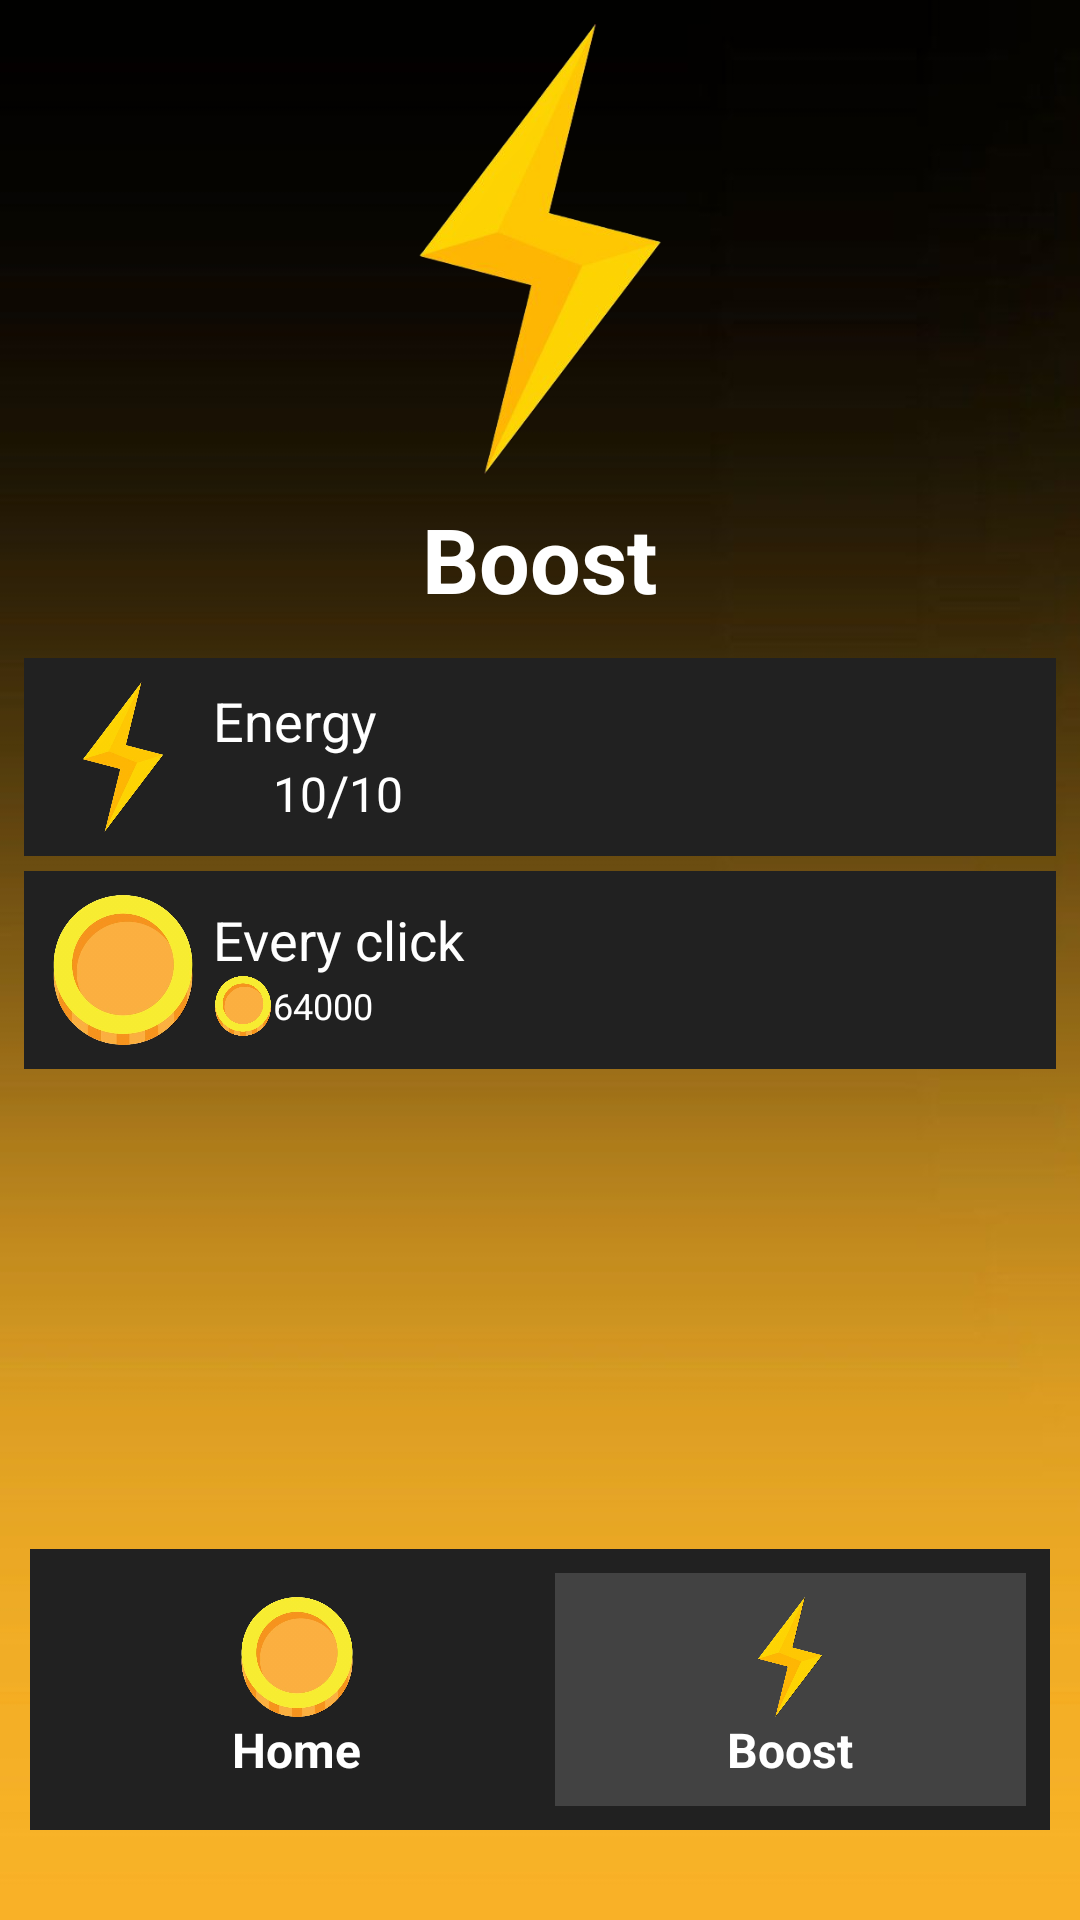

Produce the Android XML layout that renders to this screen, including the resource entries it uses.
<!-- AndroidManifest.xml: application theme AppTheme -->
<!-- res/layout/layout_boost.xml -->
<LinearLayout
	xmlns:android="http://schemas.android.com/apk/res/android"
	xmlns:app="http://schemas.android.com/apk/res-auto"
	xmlns:tools="http://schemas.android.com/tools"
	android:layout_width="match_parent"
	android:layout_height="match_parent"
	android:orientation="vertical">
	<LinearLayout
		android:id="@+id/linear"
		android:layout_width="match_parent"
		android:layout_height="match_parent"
		android:background="@drawable/gradient"
		android:orientation="vertical">
		<LinearLayout
			android:id="@+id/linearOther"
			android:layout_width="match_parent"
			android:layout_height="match_parent"
			android:padding="8dp"
			android:orientation="vertical"
			android:weightSum="1"
			android:layout_weight="1">
			<LinearLayout
				android:id="@+id/linearBoostBio"
				android:layout_width="match_parent"
				android:layout_height="wrap_content"
				android:gravity="center_horizontal|center_vertical"
				android:orientation="vertical"
				android:layout_gravity="center_horizontal|top">
				<ImageView
					android:id="@+id/imageviewBoostBio"
					android:layout_width="150dp"
					android:layout_height="150dp"
					android:src="@drawable/energy"
					android:scaleType="centerCrop"/>
				<TextView
					android:id="@+id/textviewBoostBio"
					android:layout_width="wrap_content"
					android:layout_height="wrap_content"
					android:padding="8dp"
					android:text="Boost"
					android:textSize="30sp"
					android:textStyle="bold"
					android:textColor="#FFFFFF"/>
			</LinearLayout>
			<LinearLayout
				android:id="@+id/linearEnergy"
				android:layout_width="match_parent"
				android:layout_height="wrap_content"
				android:layout_marginTop="5dp"
				android:layout_marginBottom="5dp"
				android:padding="8dp"
				android:background="#212121"
				android:gravity="center_horizontal|center_vertical"
				android:orientation="horizontal"
				android:weightSum="1"
				android:layout_gravity="center_horizontal|center_vertical">
				<ImageView
					android:id="@+id/imageviewEnergy"
					android:layout_width="50dp"
					android:layout_height="50dp"
					android:src="@drawable/energy"
					android:scaleType="centerCrop"/>
				<LinearLayout
					android:id="@+id/linearEnergyInfo"
					android:layout_width="match_parent"
					android:layout_height="wrap_content"
					android:layout_marginLeft="5dp"
					android:orientation="vertical">
					<TextView
						android:id="@+id/textviewEnergy"
						android:layout_width="wrap_content"
						android:layout_height="wrap_content"
						android:text="Energy"
						android:textSize="18sp"
						android:textColor="#FFFFFF"/>
					<LinearLayout
						android:id="@+id/linearEnergyCost"
						android:layout_width="match_parent"
						android:layout_height="wrap_content"
						android:gravity="left|center_vertical"
						android:orientation="horizontal"
						android:layout_gravity="left|center_vertical">
						<ImageView
							android:id="@+id/imageviewEnergyCoin"
							android:layout_width="20dp"
							android:layout_height="20dp"
							android:src="@drawable/battery"
							android:scaleType="centerCrop"/>
						<TextView
							android:id="@+id/textviewEnergyCost"
							android:layout_width="wrap_content"
							android:layout_height="wrap_content"
							android:text="10"
							android:textSize="16sp"
							android:textColor="#FFFFFF"/>
						<TextView
							android:id="@+id/slash"
							android:layout_width="wrap_content"
							android:layout_height="wrap_content"
							android:text="/"
							android:textSize="18sp"
							android:textColor="#FFFFFF"/>
						<TextView
							android:id="@+id/textviewEnergyNow"
							android:layout_width="wrap_content"
							android:layout_height="wrap_content"
							android:text="10"
							android:textSize="16sp"
							android:textColor="#FFFFFF"/>
					</LinearLayout>
				</LinearLayout>
			</LinearLayout>
			<LinearLayout
				android:id="@+id/linearEvery"
				android:layout_width="match_parent"
				android:layout_height="wrap_content"
				android:layout_marginBottom="5dp"
				android:padding="8dp"
				android:background="#212121"
				android:gravity="center_horizontal|center_vertical"
				android:orientation="horizontal"
				android:weightSum="1"
				android:layout_gravity="center_horizontal|center_vertical">
				<ImageView
					android:id="@+id/imageviewEvery"
					android:layout_width="50dp"
					android:layout_height="50dp"
					android:src="@drawable/imagenumbercoin"
					android:scaleType="centerCrop"/>
				<LinearLayout
					android:id="@+id/linearEveryInfo"
					android:layout_width="match_parent"
					android:layout_height="wrap_content"
					android:layout_marginLeft="5dp"
					android:orientation="vertical">
					<TextView
						android:id="@+id/textviewEvery"
						android:layout_width="wrap_content"
						android:layout_height="wrap_content"
						android:text="Every click"
						android:textSize="18sp"
						android:textColor="#FFFFFF"/>
					<LinearLayout
						android:id="@+id/linearEveryCost"
						android:layout_width="match_parent"
						android:layout_height="wrap_content"
						android:gravity="left|center_vertical"
						android:orientation="horizontal"
						android:layout_gravity="left|center_vertical">
						<ImageView
							android:id="@+id/imageviewEveryCoin"
							android:layout_width="20dp"
							android:layout_height="20dp"
							android:src="@drawable/imagenumbercoin"
							android:scaleType="centerCrop"/>
						<TextView
							android:id="@+id/textviewEveryCost"
							android:layout_width="wrap_content"
							android:layout_height="wrap_content"
							android:text="64000"
							android:textSize="12sp"
							android:textColor="#FFFFFF"/>
					</LinearLayout>
				</LinearLayout>
			</LinearLayout>
		</LinearLayout>
		<LinearLayout
			android:id="@+id/linearMenu"
			android:layout_width="match_parent"
			android:layout_height="wrap_content"
			android:layout_marginLeft="10dp"
			android:layout_marginRight="10dp"
			android:layout_marginBottom="30dp"
			android:padding="8dp"
			android:background="#212121"
			android:orientation="horizontal">
			<LinearLayout
				android:id="@+id/linearCoin"
				android:layout_width="match_parent"
				android:layout_height="wrap_content"
				android:layout_marginLeft="5dp"
				android:layout_marginRight="5dp"
				android:padding="8dp"
				android:gravity="center_horizontal|center_vertical"
				android:orientation="vertical"
				android:layout_gravity="center_horizontal|center_vertical"
				android:layout_weight="1">
				<ImageView
					android:id="@+id/imageviewCoin"
					android:layout_width="40dp"
					android:layout_height="40dp"
					android:src="@drawable/imagenumbercoin"
					android:scaleType="centerCrop"/>
				<TextView
					android:id="@+id/textviewCoin"
					android:layout_width="wrap_content"
					android:layout_height="wrap_content"
					android:text="Home"
					android:textSize="16sp"
					android:textStyle="bold"
					android:textColor="#FFFFFF"/>
			</LinearLayout>
			<LinearLayout
				android:id="@+id/linearBoost"
				android:layout_width="match_parent"
				android:layout_height="wrap_content"
				android:layout_marginLeft="5dp"
				android:padding="8dp"
				android:background="#424242"
				android:gravity="center_horizontal|center_vertical"
				android:orientation="vertical"
				android:layout_gravity="center_horizontal|center_vertical"
				android:layout_weight="1">
				<ImageView
					android:id="@+id/imageviewBoost"
					android:layout_width="40dp"
					android:layout_height="40dp"
					android:src="@drawable/energy"
					android:scaleType="centerCrop"/>
				<TextView
					android:id="@+id/textviewBoost"
					android:layout_width="wrap_content"
					android:layout_height="wrap_content"
					android:text="Boost"
					android:textSize="16sp"
					android:textStyle="bold"
					android:textColor="#FFFFFF"/>
			</LinearLayout>
		</LinearLayout>
	</LinearLayout>
</LinearLayout>
<!-- resources referenced by this layout -->
<resources>
  <!-- drawable energy: png bitmap (drawable, 68153 bytes) -->
  <!-- drawable gradient: jpg bitmap (drawable, 15377 bytes) -->
  <!-- drawable imagenumbercoin: png bitmap (drawable, 130029 bytes) -->
  <style name="AppTheme" parent="@android:style/Theme.NoTitleBar">
          
      </style>
</resources>
